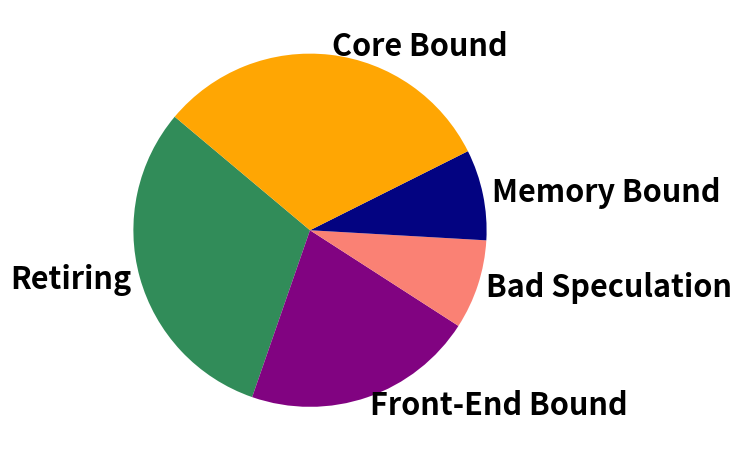
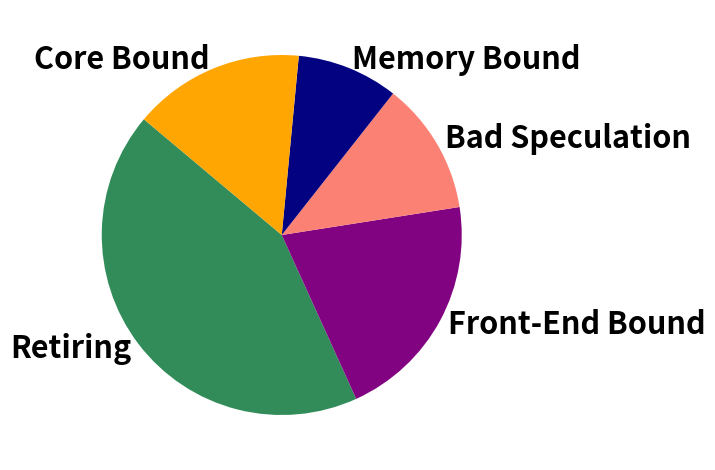

Write the Python code that produced these figures, in order.
import matplotlib.pyplot as plt

fig, axs = plt.subplots(1, 3)

labels = {
    'DRB1-3123' : ['Retiring', 'Front-End Bound', 'Bad Speculation', 'Memory Bound', 'Core Bound'],
    'ecoli50' : ['Retiring', 'Front-End Bound', 'Bad Speculation', 'Memory Bound', 'Core Bound'],
}

# for wfmash results profiled by VTune
data = {
    'DRB1-3123' : [30.8, 21.2, 8.2, 8.3, 31.5],
    'ecoli50' : [42.9, 20.7, 11.9, 9.1, 15.4]
}

colors = ['seagreen', 'purple', 'salmon', 'navy', 'orange']

percent = {k:[round(v / sum(vs) * 100, 2) for v in vs] for k, vs in data.items()}

global_style = {
    'startangle'  : 140,
    'textprops'   : {'fontsize': 22},
    'pctdistance' : 0.5,
}

# function for labeling the percentage
def pct(value, label):
    return f'{value:1.1f}%' if label == 'Memory\n Bound' else ''

# Create a three pie charts (in three individual pdfs)
for bs in labels.keys():
    fig, ax = plt.subplots(1, 1)
    wedges, texts, autotexts = ax.pie(
        data[bs], labels=labels[bs],
        labeldistance=1.05,
        colors= colors,
        hatch = None,
        autopct = lambda p: pct(p, labels[bs][percent[bs].index(round(p, 2))]),
        **global_style
    )
    for w in wedges:
        w.set_alpha(0.99)
    for t in autotexts:
        t.set_fontweight('bold')
    for t in texts:
        t.set_fontweight('bold')

    plt.setp(autotexts, color='w', size=28)
    plt.tight_layout()
    plt.savefig(f'workload_microarch_{bs}.pdf', dpi=300, bbox_inches='tight')